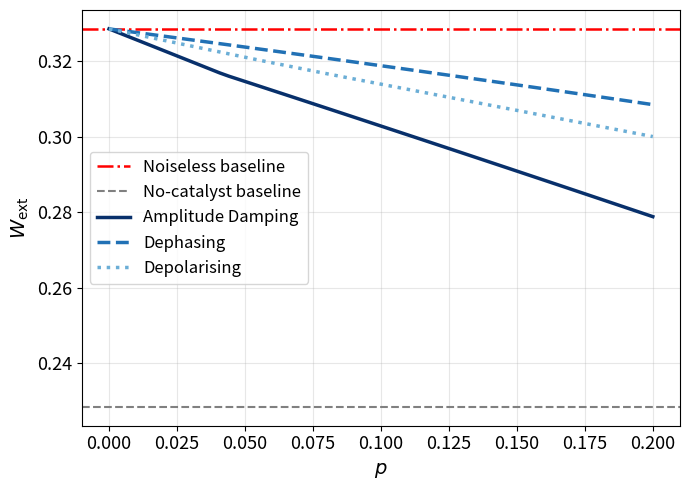
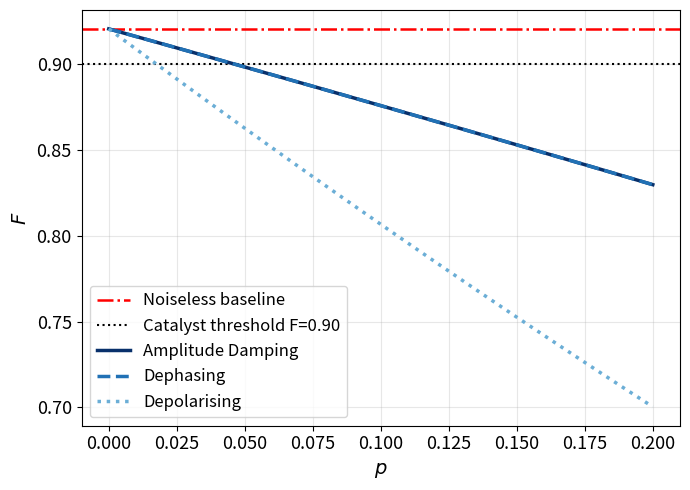
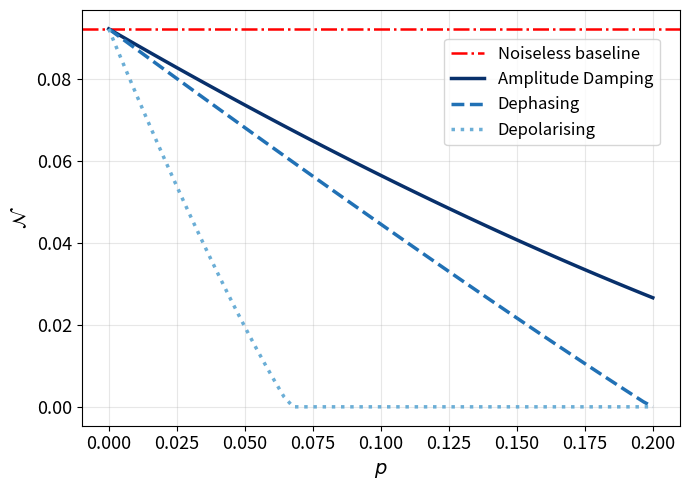

These charts were generated, in order, by the following Python code:
"""
Two-Qubit Uncoupled Hybrid Engine with Noise Robustness Analysis

Extends the uncoupled two-qubit hybrid engine by applying three standard
single-qubit noise channels (amplitude damping, dephasing, depolarising)
to all four qubits independently across a range of noise probabilities
p in [0, 0.20], studying the effect on work extraction, catalyst fidelity,
and system-catalyst negativity.

Reproduces the noise robustness results of the dissertation (Figs. 16-18).

All quantities are in natural units where kB = hbar = 1.
Energy and work are dimensionless, scaled by hbar*omega0.
"""

import numpy as np
import matplotlib.pyplot as plt
from scipy.linalg import expm

# Constants + parameters

hbar_omega0   = 0.5    # System energy gap
T             = 0.2    # System temperature
gamma_prime   = 0.05   # Measurement back-action parameter
delta_t       = 2      # Measurement time step
omega_c       = hbar_omega0  # Catalyst frequency

# Demon temperatures
TD_values = [0.001, 0.005, 0.01]

TD_main   = 0.005
Wer_main  = TD_main * np.log(2)

# Pauli matrices + ladder operators

I       = np.eye(2, dtype=complex)
sigma_x = np.array([[0,  1 ], [1,  0 ]], dtype=complex)
sigma_y = np.array([[0, -1j], [1j, 0 ]], dtype=complex)
sigma_z = np.array([[1,  0 ], [0, -1 ]], dtype=complex)

sigma_plus  = np.array([[0, 1], [0, 0]], dtype=complex)
sigma_minus = np.array([[0, 0], [1, 0]], dtype=complex)
proj1       = np.array([[0, 0], [0, 1]], dtype=complex)

I4 = np.eye(4, dtype=complex)

# Hamiltonians

H0    = hbar_omega0 * (np.kron(proj1, I) + np.kron(I, proj1))
H_cat = omega_c     * (np.kron(proj1, I) + np.kron(I, proj1))

# Collective sigma_z
SZ_sys = np.kron(sigma_z, I) + np.kron(I, sigma_z)

# Dimensions
dim_sys = 4
dim_cat = 4
dim_tot = dim_sys * dim_cat  # 16

# Partial traces

def partial_trace_system(rho_joint):
    rho_sys = np.zeros((dim_sys, dim_sys), dtype=complex)
    for k in range(dim_cat):
        for i in range(dim_sys):
            for j in range(dim_sys):
                rho_sys[i, j] += rho_joint[i*dim_cat+k, j*dim_cat+k]
    return rho_sys

def partial_trace_catalyst(rho_joint):
    rho_cat = np.zeros((dim_cat, dim_cat), dtype=complex)
    for s in range(dim_sys):
        for k in range(dim_cat):
            for l in range(dim_cat):
                rho_cat[k, l] += rho_joint[s*dim_cat+k, s*dim_cat+l]
    return rho_cat

# Definitions

def state_fidelity(rho, sigma):
    eigvals, eigvecs = np.linalg.eigh(rho)
    eigvals  = np.clip(eigvals, 0, None)
    sqrt_rho = eigvecs @ np.diag(np.sqrt(eigvals)) @ eigvecs.conj().T
    M        = sqrt_rho @ sigma @ sqrt_rho
    eigvals_M = np.clip(np.linalg.eigvalsh(M), 0, None)
    return float(np.real(np.sum(np.sqrt(eigvals_M)) ** 2))

def von_neumann_entropy(rho):
    eigvals = np.real(np.linalg.eigvalsh(rho))
    eigvals = np.clip(eigvals, 0, None)
    s = eigvals.sum()
    if s < 1e-15:
        return 0.0
    eigvals /= s
    eigvals  = eigvals[eigvals > 1e-12]
    return float(-np.sum(eigvals * np.log(eigvals)))

def coherence_rel_entropy(rho):
    rho_diag = np.diag(np.diag(rho))
    return von_neumann_entropy(rho_diag) - von_neumann_entropy(rho)

def negativity(rho, dA, dB):
    pt = np.zeros_like(rho)
    for i in range(dA):
        for j in range(dA):
            pt[i*dB:(i+1)*dB, j*dB:(j+1)*dB] = \
                rho[i*dB:(i+1)*dB, j*dB:(j+1)*dB].T
    eigvals = np.real(np.linalg.eigvalsh(pt))
    return float(np.sum(np.abs(eigvals[eigvals < 0])))

def mutual_information(rho_joint):
    rho_s = partial_trace_system(rho_joint)
    rho_c = partial_trace_catalyst(rho_joint)
    return (von_neumann_entropy(rho_s)
            + von_neumann_entropy(rho_c)
            - von_neumann_entropy(rho_joint))

def concurrence_2qubit(rho):
    sy = sigma_y
    rho_tilde = np.kron(sy, sy) @ rho.conj() @ np.kron(sy, sy)
    R = rho @ rho_tilde
    eigvals = np.sort(np.real(np.linalg.eigvals(R)))[::-1]
    eigvals = np.clip(eigvals, 0, None)
    lambdas = np.sqrt(eigvals)
    return float(max(0, lambdas[0] - lambdas[1] - lambdas[2] - lambdas[3]))

# Feedback optimisation

_angles = np.linspace(0, 2*np.pi, 24, endpoint=False)
_U1     = np.array([np.cos(t/2)*I - 1j*np.sin(t/2)*ax
                    for ax in [sigma_x, sigma_y, sigma_z]
                    for t in _angles])
_UA     = np.array([np.kron(u, I) for u in _U1])   # act on qubit A
_UB     = np.array([np.kron(I, u) for u in _U1])   # act on qubit B
_HB     = _UB.conj().transpose(0,2,1) @ H0 @ _UB

def optimize_feedback(state):
    E0     = np.trace(state @ H0).real
    best_W = -np.inf
    best_U = I4.copy()
    for ua in _UA:
        tmp  = ua @ state @ ua.conj().T
        Wvec = E0 - np.einsum('kij,ji->k', _HB, tmp).real
        idx  = int(np.argmax(Wvec))
        if Wvec[idx] > best_W:
            best_W = Wvec[idx]
            best_U = _UB[idx] @ ua
    return best_U, best_W

# Hamiltonian

def _build_xy(g, p, q, n=4):
    ops_p = [I]*n; ops_m = [I]*n
    ops_p[p] = sigma_plus;  ops_p[q] = sigma_minus
    ops_m[p] = sigma_minus; ops_m[q] = sigma_plus
    def kron_chain(ops):
        out = ops[0]
        for op in ops[1:]: out = np.kron(out, op)
        return out
    return g * (kron_chain(ops_p) + kron_chain(ops_m))

def evolve_joint(rho_sys, rho_cat, g, t):
    H_free = np.kron(H0, I4) + np.kron(I4, H_cat)
    H_AC   = _build_xy(g, 0, 2)
    H_BC   = _build_xy(g, 1, 3)
    H_tot  = H_free + H_AC + H_BC
    U      = expm(-1j * H_tot * t)
    rho    = U @ np.kron(rho_sys, rho_cat) @ U.conj().T
    return rho, partial_trace_system(rho), partial_trace_catalyst(rho)

# Computes delta_Ec
def catalyst_energy_cost(rho_cat_initial, rho_cat_final):
    dE = np.trace(rho_cat_final @ H_cat).real - np.trace(rho_cat_initial @ H_cat).real
    return -dE

# Catalyst initial states

def ket2(a, b):
    v = np.zeros((4, 1), dtype=complex); v[2*a+b] = 1; return v

def dm2(a, b):
    v = ket2(a, b); return v @ v.conj().T

cat_ground   = dm2(0, 0)   # |00>
cat_excited  = dm2(1, 1)   # |11>

_v_sup     = np.kron([[np.cos(np.pi/4)], [np.sin(np.pi/4)]],
                      [[np.cos(np.pi/4)], [np.sin(np.pi/4)]])
cat_super  = _v_sup @ _v_sup.conj().T   # |+x> x |+x>

cat_states = {
    'Ground':        cat_ground,
    'Excited':       cat_excited,
    'Superposition': cat_super,
}

# System initialisation

rho_unnorm = expm(-H0 / T)
rho_th     = rho_unnorm / np.trace(rho_unnorm)

print("Initial 2-qubit thermal state:")
print(np.round(rho_th.real, 5))
print(f"Initial system <SZ> = {np.trace(rho_th @ SZ_sys).real:.5f}")

prep_angle = np.pi / 4
X_tot  = np.kron(sigma_x, I) + np.kron(I, sigma_x)
U_prep = expm(-1j * prep_angle * X_tot / 2)
rho_sys = U_prep @ rho_th @ U_prep.conj().T

print(f"\nAfter preparation unitary (theta = {prep_angle:.3f}):")
print(np.round(rho_sys.real, 5))
print(f"System <SZ> = {np.trace(rho_sys @ SZ_sys).real:.5f}")

coh_initial   = coherence_rel_entropy(rho_sys)
S_sys_initial = von_neumann_entropy(rho_sys)

# Weak measurement operators

kappa = 0.5 - np.sqrt(2 * gamma_prime * delta_t)
print(f"\nMeasurement strength kappa = {kappa:.5f}")

_ev, _ec = np.linalg.eigh(sigma_x)
_P_xp    = np.outer(_ec[:,1], _ec[:,1].conj())
_P_xm    = np.outer(_ec[:,0], _ec[:,0].conj())

M_plus  = np.kron(np.sqrt(kappa)*_P_xp + np.sqrt(1-kappa)*_P_xm, I)
M_minus = np.kron(np.sqrt(1-kappa)*_P_xp + np.sqrt(kappa)*_P_xm, I)

assert np.allclose(M_plus.conj().T @ M_plus +
                   M_minus.conj().T @ M_minus, I4, atol=1e-8), "POVM not complete!"

# Implements the demon protocol conditioned on individual measurement outcomes
def measure_and_feedback(rho_sys):
    p_plus  = np.trace(M_plus  @ rho_sys @ M_plus.conj().T).real
    p_minus = np.trace(M_minus @ rho_sys @ M_minus.conj().T).real

    rho_plus  = M_plus  @ rho_sys @ M_plus.conj().T  / max(p_plus,  1e-10)
    rho_minus = M_minus @ rho_sys @ M_minus.conj().T / max(p_minus, 1e-10)

    U_opt_plus,  W_opt_plus  = optimize_feedback(rho_plus)
    U_opt_minus, W_opt_minus = optimize_feedback(rho_minus)

    W_avg = p_plus * W_opt_plus + p_minus * W_opt_minus

    return (W_avg, p_plus,
            U_opt_plus  @ rho_plus  @ U_opt_plus.conj().T,
            U_opt_minus @ rho_minus @ U_opt_minus.conj().T)

# Baseline: no catalyst

W_avg_no_cat, *_ = measure_and_feedback(rho_sys)
print(f"\nBaseline (no catalyst): W_avg = {W_avg_no_cat:.5f}")

# Coarse scan: g in [0.01, 1.5], t = 2*pi/g (Rabi return point)

print("\nCOARSE SCAN: g sweep at t = 2*pi/g  (Rabi return point)")
print(f"{'g':>6}  {'Catalyst':>14}  {'W_fb':>8}  {'Fidelity':>9}  "
      f"{'N(S,C)':>8}  {'I(S:C)':>7}  {'C(A,B)':>7}  {'Role':>6}")

g_coarse = np.linspace(0.01, 1.5, 20)
coarse_records = []

for cat_name, rho_cat_init in cat_states.items():
    for g in g_coarse:
        t_rabi = 2 * np.pi / g
        rho_joint, rho_sg, rho_cg = evolve_joint(rho_sys, rho_cat_init, g, t_rabi)
        F  = state_fidelity(rho_cat_init, rho_cg)
        W, *_ = measure_and_feedback(rho_sg)
        N  = negativity(rho_joint, dim_sys, dim_cat)
        MI = mutual_information(rho_joint)
        C  = concurrence_2qubit(rho_sg)
        role = 'catalyst' if F >= 0.90 else ('fuel' if F >= 0.20 else 'inert')
        coarse_records.append((cat_name, g, t_rabi, W, F, N, MI, C, role))

# Print best per catalyst at Rabi return point
for cat_name in cat_states:
    recs = [(W, F, g, t, N, MI, C, role)
            for (cn, g, t, W, F, N, MI, C, role) in coarse_records if cn == cat_name]
    best = max(recs, key=lambda x: x[0])
    W, F, g, t, N, MI, C, role = best
    print(f"{g:6.3f}  {cat_name:>14}  {W:8.5f}  {F:9.5f}  "
          f"{N:8.5f}  {MI:7.5f}  {C:7.5f}  {role:>6}")

# Best g from coarse scan at Rabi return
ground_rabi_recs = [(W, F, g) for (cn, g, t, W, F, N, MI, C, role)
                    in coarse_records if cn == 'Ground']
best_ground_rabi = max(ground_rabi_recs, key=lambda x: x[0])
best_excited_rabi = max([(W, F, g) for (cn, g, t, W, F, N, MI, C, role)
                         in coarse_records if cn == 'Excited'], key=lambda x: x[0])

print(f"\nBest W_fb at Rabi return — Ground:   {best_ground_rabi[0]:.5f}  "
      f"(g={best_ground_rabi[2]:.3f}, F={best_ground_rabi[1]:.5f})")
print(f"Best W_fb at Rabi return — Excited:  {best_excited_rabi[0]:.5f}  "
      f"(g={best_excited_rabi[2]:.3f}, F={best_excited_rabi[1]:.5f})")
print(f"Improvement over baseline: "
      f"{((best_ground_rabi[0]/W_avg_no_cat)-1)*100:+.2f}% (Ground), "
      f"{((best_excited_rabi[0]/W_avg_no_cat)-1)*100:+.2f}% (Excited)")

# Optimal g at Rabi return
g_opt_rabi = best_ground_rabi[2]
t_opt_rabi = 2 * np.pi / g_opt_rabi
rho_joint_rabi, rho_sys_rabi, rho_cat_rabi = evolve_joint(rho_sys, cat_ground, g_opt_rabi, t_opt_rabi)
N_rabi  = negativity(rho_joint_rabi, dim_sys, dim_cat)
MI_rabi = mutual_information(rho_joint_rabi)
C_rabi  = concurrence_2qubit(rho_sys_rabi)
W_rabi, *_ = measure_and_feedback(rho_sys_rabi)

print(f"\nAt g_opt={g_opt_rabi:.3f}, t={t_opt_rabi:.3f} (Rabi return):")
print(f"  N(S,C)={N_rabi:.5f}, I(S:C)={MI_rabi:.5f}, C(A,B)={C_rabi:.5f}")
print(f"  W_fb={W_rabi:.5f}")

# Entropy production at Rabi return optimal
_, _, rho_cat_f_rabi = evolve_joint(rho_sys, cat_ground, g_opt_rabi, t_opt_rabi)
W_net_rabi = W_rabi - Wer_main
sigma_rabi = (von_neumann_entropy(rho_sys_rabi) - S_sys_initial +
              von_neumann_entropy(rho_cat_f_rabi) - von_neumann_entropy(cat_ground) +
              np.log(2))
print(f"  W_net (TD={TD_main}): {W_net_rabi:.5f}")
print(f"  sigma_tot: {sigma_rabi:.5f}  "
      f"{'Second law satisfied' if sigma_rabi >= -1e-10 else 'VIOLATED'}")

# Full scan: all three catalysts, full (g, t) parameter space 

g_scan = np.linspace(0.01, 1.5, 25)
full_records = []

for cat_name, rho_cat_init in cat_states.items():
    for g in g_scan:
        t_max = 2 * np.pi / g
        for t in np.linspace(0.01, t_max, 40):
            rho_joint, rho_sg, rho_cg = evolve_joint(rho_sys, rho_cat_init, g, t)
            F = state_fidelity(rho_cat_init, rho_cg)
            W, *_ = measure_and_feedback(rho_sg)
            full_records.append((cat_name, g, t, W, F))

# Find best per fidelity band across all catalysts
print(f"\n{'Fidelity band':<14}  {'W':>9}  {'Fidelity':>9}  {'g':>6}  "
      f"{'t':>7}  {'Catalyst':>14}  Role")

best_config = {'W': -np.inf, 'desc': '', 'F': 0, 'g': 0, 't': 0,
               'cat_name': '', 'rho_cat': None}

for lo, hi, label in [(0.99, 1.01, 'F > 0.99'),
                       (0.95, 0.99, 'F 0.95-0.99'),
                       (0.90, 0.95, 'F 0.90-0.95'),
                       (0.80, 0.90, 'F 0.80-0.90')]:
    cands = [(W, F, g, t, cn)
             for (cn, g, t, W, F) in full_records if lo <= F < hi]
    if cands:
        W, F, g, t, cn = max(cands, key=lambda x: x[0])
        role = 'catalyst' if F >= 0.90 else 'fuel'
        print(f"{label:<14}  {W:9.5f}  {F:9.5f}  {g:6.3f}  {t:7.4f}  {cn:>14}  {role}")
        if F >= 0.90 and W > best_config['W']:
            best_config.update({'W': W, 'F': F, 'g': g, 't': t,
                                'cat_name': cn,
                                'rho_cat': cat_states[cn],
                                'desc': f'{cn}, g={g:.3f}, t={t:.4f}'})

g_opt = best_config['g']
t_opt = best_config['t']
rho_cat_opt = best_config['rho_cat']

print(f"\nBest catalyst configuration: {best_config['desc']}")
print(f"Best work extraction:        {best_config['W']:.5f}")

# Evolve at optimal (g, t)
rho_joint_opt, rho_sys_after_cat, rho_cat_f_opt = evolve_joint(rho_sys, rho_cat_opt, g_opt, t_opt)

# Measurement + feedback at optimal 

print(f"\nMEASUREMENT & FEEDBACK (optimal: {best_config['desc']})")

W_avg, p_plus, rho_plus_post, rho_minus_post = measure_and_feedback(rho_sys_after_cat)
print(f"Measurement probabilities: p(+) = {p_plus:.5f}, p(-) = {1-p_plus:.5f}")
print(f"Average work extracted:    W_avg = {W_avg:.5f}")

# Demon memory erasure cost
print("\nDEMON MEMORY ERASURE COST  (W_er = T_D * ln2)")
for TD in TD_values:
    Wer     = TD * np.log(2)
    net_gain = W_avg - Wer
    print(f"T_D = {TD}: W_er = {Wer:.5f}, net gain = {net_gain:.5f} "
          f"{'Yes :)' if net_gain > 0 else 'No :('}")

# Comparison
print("\nCOMPARISON: WITH vs WITHOUT CATALYST")
print(f"Without catalyst: W_avg = {W_avg_no_cat:.5f}")
print(f"With catalyst:    W_avg = {W_avg:.5f}")
print(f"Improvement:      {W_avg - W_avg_no_cat:.5f} "
      f"({((W_avg / W_avg_no_cat) - 1) * 100:.1f}%)")

# Quantum correlations at optimal
N_opt  = negativity(rho_joint_opt, dim_sys, dim_cat)
MI_opt = mutual_information(rho_joint_opt)
C_opt  = concurrence_2qubit(rho_sys_after_cat)

print(f"\nSystem-catalyst negativity N(S,C):  {N_opt:.5f}")
print(f"Mutual information I(S:C):           {MI_opt:.5f}")
print(f"Within-system concurrence C(A,B):    {C_opt:.5f}")

# Coherence comparison
p_p  = np.trace(M_plus  @ rho_sys_after_cat @ M_plus.conj().T).real
p_m  = np.trace(M_minus @ rho_sys_after_cat @ M_minus.conj().T).real
rho_p = M_plus  @ rho_sys_after_cat @ M_plus.conj().T  / max(p_p,  1e-10)
rho_m = M_minus @ rho_sys_after_cat @ M_minus.conj().T / max(p_m, 1e-10)

p_p_nc   = np.trace(M_plus  @ rho_sys @ M_plus.conj().T).real
p_m_nc   = np.trace(M_minus @ rho_sys @ M_minus.conj().T).real
rho_p_nc = M_plus  @ rho_sys @ M_plus.conj().T  / max(p_p_nc, 1e-10)
rho_m_nc = M_minus @ rho_sys @ M_minus.conj().T / max(p_m_nc, 1e-10)
rho_post_nc = p_p_nc * rho_p_nc + p_m_nc * rho_m_nc

print(f"\nCOHERENCE COMPARISON")
print(f"Initial coherence:              {coh_initial:.5f}")
print(f"\nWITHOUT catalyst:")
print(f"  After measurement (avg):      {coherence_rel_entropy(rho_post_nc):.5f}")
print(f"  (+ branch):                  {coherence_rel_entropy(rho_p_nc):.5f}")
print(f"  (- branch):                  {coherence_rel_entropy(rho_m_nc):.5f}")
print(f"\nWITH catalyst ({best_config['desc']}):")
print(f"  After catalyst:               {coherence_rel_entropy(rho_sys_after_cat):.5f}")
print(f"  (+ branch):                  {coherence_rel_entropy(rho_p):.5f}")
print(f"  (- branch):                  {coherence_rel_entropy(rho_m):.5f}")

# Entropy production (optimal g) 

print(f"\nENTROPY PRODUCTION (optimal g={g_opt:.3f}, t={t_opt:.4f})")

S_sys_after_cat   = von_neumann_entropy(rho_sys_after_cat)
S_cat_initial     = von_neumann_entropy(rho_cat_opt)
S_cat_after       = von_neumann_entropy(rho_cat_f_opt)
S_joint_after_cat = von_neumann_entropy(rho_joint_opt)
dS_joint_unitary  = S_joint_after_cat - (S_sys_initial + S_cat_initial)

print(f"\nStage 1 - catalytic unitary:")
print(f"  S(sys) before:       {S_sys_initial:.5f}")
print(f"  S(sys) after:        {S_sys_after_cat:.5f}")
print(f"  S(cat) before:       {S_cat_initial:.5f}")
print(f"  S(cat) after:        {S_cat_after:.5f}")
print(f"  dS_joint (should~0): {dS_joint_unitary:.6f}")

rho_post_meas  = p_p * rho_p + p_m * rho_m
S_post_meas    = von_neumann_entropy(rho_post_meas)
dS_measurement = S_post_meas - S_sys_after_cat
print(f"\nStage 2 - weak measurement:")
print(f"  S(sys) before:       {S_sys_after_cat:.5f}")
print(f"  S(sys) after (avg):  {S_post_meas:.5f}")
print(f"  dS_measurement:      {dS_measurement:.5f}")

U_p, _ = optimize_feedback(rho_p)
U_m, _ = optimize_feedback(rho_m)
rho_p_fb    = U_p @ rho_p @ U_p.conj().T
rho_m_fb    = U_m @ rho_m @ U_m.conj().T
rho_post_fb = p_p * rho_p_fb + p_m * rho_m_fb
S_post_fb   = von_neumann_entropy(rho_post_fb)
dS_feedback = S_post_fb - S_post_meas
print(f"\nStage 3 - feedback unitary:")
print(f"  S(sys) before:       {S_post_meas:.5f}")
print(f"  S(sys) after:        {S_post_fb:.5f}")
print(f"  dS_feedback:         {dS_feedback:.5f}")

print(f"\nStage 4 - demon erasure:")
print(f"  dS_demon (erasure):  {np.log(2):.5f}  (= ln2, independent of T_D)")

dS_sys_total = S_post_fb - S_sys_initial
dS_cat_total = S_cat_after - S_cat_initial
sigma_tot    = dS_sys_total + dS_cat_total + np.log(2)
print(f"\nTotal entropy production:")
print(f"  dS_sys (full cycle): {dS_sys_total:.5f}")
print(f"  dS_cat (full cycle): {dS_cat_total:.5f}")
print(f"  dS_demon (erasure):  {np.log(2):.5f}")
print(f"  sigma_tot = {sigma_tot:.5f}  "
      f"{'... Second law satisfied' if sigma_tot >= -1e-10 else 'Second law VIOLATED'}")

# g sweep at fixed optimal t

g_range           = np.linspace(0.05, 1.5, 40)
W_cat_range       = []
fidelity_range    = []
W_raw_list        = []
W_net_list        = []
entanglement_range = []
coherence_range   = []
sigma_vs_g        = []
dS_sys_vs_g       = []
dS_cat_vs_g       = []

eta_dict = {TD: [] for TD in TD_values}
cop_dict = {TD: [] for TD in TD_values}

for g in g_range:
    rho_joint_g, rho_sys_g, rho_cat_g = evolve_joint(rho_sys, rho_cat_opt, g, t_opt)
    F = state_fidelity(rho_cat_opt, rho_cat_g)
    fidelity_range.append(F)

    W_raw, p_p_g, rho_p_g, rho_m_g = measure_and_feedback(rho_sys_g)
    W_raw_list.append(W_raw)
    cat_cost = catalyst_energy_cost(rho_cat_opt, rho_cat_g)
    W_net_g = W_raw - cat_cost - Wer_main
    W_net_list.append(W_net_g)
    W_cat_range.append(W_raw - cat_cost)

    for TD in TD_values:
        Wer = TD * np.log(2)
        W_eff = W_raw - cat_cost
        eta_dict[TD].append(W_eff / (W_eff + Wer) if (W_eff + Wer) > 0 else 0)
        cop_dict[TD].append(W_eff / Wer)

    entanglement_range.append(negativity(rho_joint_g, dim_sys, dim_cat))
    coherence_range.append(coherence_rel_entropy(rho_sys_g))

    p_m_g = 1 - p_p_g
    U_pg, _ = optimize_feedback(rho_p_g)
    U_mg, _ = optimize_feedback(rho_m_g)
    rho_fb_g = (p_p_g * (U_pg @ rho_p_g @ U_pg.conj().T) +
                p_m_g * (U_mg @ rho_m_g @ U_mg.conj().T))
    dS_s = von_neumann_entropy(rho_fb_g) - S_sys_initial
    dS_c = von_neumann_entropy(rho_cat_g) - von_neumann_entropy(rho_cat_opt)
    dS_sys_vs_g.append(dS_s)
    dS_cat_vs_g.append(dS_c)
    sigma_vs_g.append(dS_s + dS_c + np.log(2))

# Summary

print("SUMMARY:")
print(f"\nWork extraction:")
print(f"  Baseline (no catalyst):  {W_avg_no_cat:.5f}")
print(f"  Ground cat (Rabi t):     {best_ground_rabi[0]:.5f}  "
      f"({((best_ground_rabi[0]/W_avg_no_cat)-1)*100:+.2f}%)")
print(f"  Excited cat (Rabi t):    {best_excited_rabi[0]:.5f}  "
      f"({((best_excited_rabi[0]/W_avg_no_cat)-1)*100:+.2f}%)")
print(f"  Best (full scan):        {best_config['W']:.5f}  "
      f"({((best_config['W']/W_avg_no_cat)-1)*100:+.2f}%)  "
      f"<- {best_config['desc']}")
print(f"\nAt Rabi return (g={g_opt_rabi:.3f}, t={t_opt_rabi:.3f}):")
print(f"  N(S,C)={N_rabi:.5f}, I(S:C)={MI_rabi:.5f}, C(A,B)={C_rabi:.5f}")
print(f"\nDemon performance (best genuine catalyst, after erasure):")
for TD in TD_values:
    Wer = TD * np.log(2)
    net = best_config['W'] - Wer
    print(f"  T_D={TD}: W_er={Wer:.5f}, net gain={net:.5f} "
          f"{'Yes :)' if net > 0 else 'No :('}")
print(f"\nsigma_tot = {sigma_tot:.5f} (second law satisfied)")

# Noise channels

def apply_kraus(rho, kraus_ops):
    return sum(K @ rho @ K.conj().T for K in kraus_ops)

def kraus_amplitude_damping(p):
    K0 = np.array([[1, 0], [0, np.sqrt(1 - p)]], dtype=complex)
    K1 = np.array([[0, np.sqrt(p)], [0, 0]],     dtype=complex)
    return [K0, K1]

def kraus_dephasing(p):
    K0 = np.array([[1, 0], [0, np.sqrt(1 - p)]], dtype=complex)
    K1 = np.array([[0, 0], [0, np.sqrt(p)]],     dtype=complex)
    return [K0, K1]

def kraus_depolarising(p):
    return [np.sqrt(1 - p) * I,
            np.sqrt(p / 3) * sigma_x,
            np.sqrt(p / 3) * sigma_y,
            np.sqrt(p / 3) * sigma_z]

def apply_noise_joint_16(rho_joint, kraus_sys, kraus_cat):
    sys_kraus_4  = [np.kron(Ka, Kb) for Ka in kraus_sys  for Kb in kraus_sys]
    cat_kraus_4  = [np.kron(Kc, Kd) for Kc in kraus_cat  for Kd in kraus_cat]
    joint_kraus  = [np.kron(Ks, Kc) for Ks in sys_kraus_4 for Kc in cat_kraus_4]
    return apply_kraus(rho_joint, joint_kraus)

# Noiseless baseline (fixed at optimal g, t from full scan)

G_OPT_FIXED = g_opt
T_OPT_FIXED = t_opt

rho_jt_base, rho_sys_base, rho_cat_base = evolve_joint(
    rho_sys, rho_cat_opt, G_OPT_FIXED, T_OPT_FIXED
)
W_base_noiseless, *_ = measure_and_feedback(rho_sys_base)
F_base = state_fidelity(rho_cat_opt, rho_cat_base)
N_base = negativity(rho_jt_base, dim_sys, dim_cat)
C_base = concurrence_2qubit(rho_sys_base)

print(f"\nNOISELESS BASELINE  (g={G_OPT_FIXED:.3f}, t={T_OPT_FIXED:.4f})")
print(f"  W_ext      = {W_base_noiseless:.5f}")
print(f"  Fidelity   = {F_base:.5f}")
print(f"  Negativity = {N_base:.5f}")
print(f"  Concurrence = {C_base:.5f}")

# Noise sweep

p_noise_range = np.linspace(0.0, 0.2, 60)

noise_channels = {
    'Amplitude Damping': kraus_amplitude_damping,
    'Dephasing':         kraus_dephasing,
    'Depolarising':      kraus_depolarising,
}

noise_W = {name: [] for name in noise_channels}
noise_F = {name: [] for name in noise_channels}
noise_N = {name: [] for name in noise_channels}

for name, kraus_fn in noise_channels.items():
    for p in p_noise_range:
        # 1. Noiseless unitary evolution at fixed (g_opt, t_opt)
        rho_jt, _, _ = evolve_joint(rho_sys, rho_cat_opt, G_OPT_FIXED, T_OPT_FIXED)

        # 2. Apply noise to full 16x16 joint state after catalytic unitary
        kraus_ops    = kraus_fn(p)
        rho_jt_noisy = apply_noise_joint_16(rho_jt, kraus_ops, kraus_ops)

        # 3. Marginals after noise
        rho_sys_n = partial_trace_system(rho_jt_noisy)
        rho_cat_n = partial_trace_catalyst(rho_jt_noisy)

        # 4. Metrics
        W_n = measure_and_feedback(rho_sys_n)[0]
        F_n = state_fidelity(rho_cat_opt, rho_cat_n)
        N_n = negativity(rho_jt_noisy, dim_sys, dim_cat)

        noise_W[name].append(W_n)
        noise_F[name].append(F_n)
        noise_N[name].append(N_n)

# Noise plots

channel_colors = ['#08306B', '#2171B5', '#6BAED6']
channel_ls     = ['-', '--', ':']

# Work extraction 
plt.figure(figsize=(7, 5))
plt.axhline(W_base_noiseless, color='red', linewidth=1.8,
            linestyle='dashdot', label='Noiseless baseline')
plt.axhline(W_avg_no_cat, color='gray', linewidth=1.5,
            linestyle='--', label='No-catalyst baseline')
for (name, vals), col, ls in zip(noise_W.items(), channel_colors, channel_ls):
    plt.plot(p_noise_range, vals, color=col, linewidth=2.5,
             linestyle=ls, label=name)
plt.xlabel('$p$', fontsize=14)
plt.ylabel(r'$W_{\mathrm{ext}}$', fontsize=14)
plt.legend(fontsize=12)
plt.grid(True, alpha=0.3)
plt.tick_params(labelsize=13)
plt.tight_layout()
plt.savefig('noise_w_ext_2q.png', dpi=300)
plt.show()

# Catalyst fidelity 
plt.figure(figsize=(7, 5))
plt.axhline(F_base, color='red', linewidth=1.8,
            linestyle='dashdot', label='Noiseless baseline')
plt.axhline(0.90, color='black', linewidth=1.5,
            linestyle=':', label='Catalyst threshold F=0.90')
for (name, vals), col, ls in zip(noise_F.items(), channel_colors, channel_ls):
    plt.plot(p_noise_range, vals, color=col, linewidth=2.5,
             linestyle=ls, label=name)
plt.xlabel('$p$', fontsize=14)
plt.ylabel('$F$', fontsize=14)
plt.legend(fontsize=12)
plt.grid(True, alpha=0.3)
plt.tick_params(labelsize=13)
plt.tight_layout()
plt.savefig('noise_fidelity_2q.png', dpi=300)
plt.show()

# System-catalyst negativity
plt.figure(figsize=(7, 5))
plt.axhline(N_base, color='red', linewidth=1.8,
            linestyle='dashdot', label='Noiseless baseline')
for (name, vals), col, ls in zip(noise_N.items(), channel_colors, channel_ls):
    plt.plot(p_noise_range, vals, color=col, linewidth=2.5,
             linestyle=ls, label=name)
plt.xlabel('$p$', fontsize=14)
plt.ylabel(r'$\mathcal{N}$', fontsize=14)
plt.legend(fontsize=12, loc='upper right', bbox_to_anchor=(0.98, 0.95))
plt.grid(True, alpha=0.3)
plt.tick_params(labelsize=13)
plt.tight_layout()
plt.savefig('noise_negativity_2q.png', dpi=300)
plt.show()

# Noise summary

print(f"\nNOISE SUMMARY  (g={G_OPT_FIXED:.3f}, t={T_OPT_FIXED:.4f})")
print(f"Noiseless: W={W_base_noiseless:.5f}, F={F_base:.4f}, "
      f"N={N_base:.4f}, C={C_base:.4f}")
print(f"\n{'Channel':>20}  {'p':>5}  {'W':>9}  {'F':>8}  {'N':>8}  {'W degr%':>8}")

for p_target in [0.01, 0.05, 0.1, 0.2]:
    idx = np.argmin(np.abs(p_noise_range - p_target))
    print(f"\n  p = {p_target}")
    for name in noise_channels:
        W = noise_W[name][idx]
        F = noise_F[name][idx]
        N = noise_N[name][idx]
        pct = (W / W_base_noiseless - 1) * 100
        print(f"  {name:>20}  {p_target:>5.2f}  {W:>9.5f}  {F:>8.4f}  "
              f"{N:>8.4f}  {pct:>+7.2f}%")
